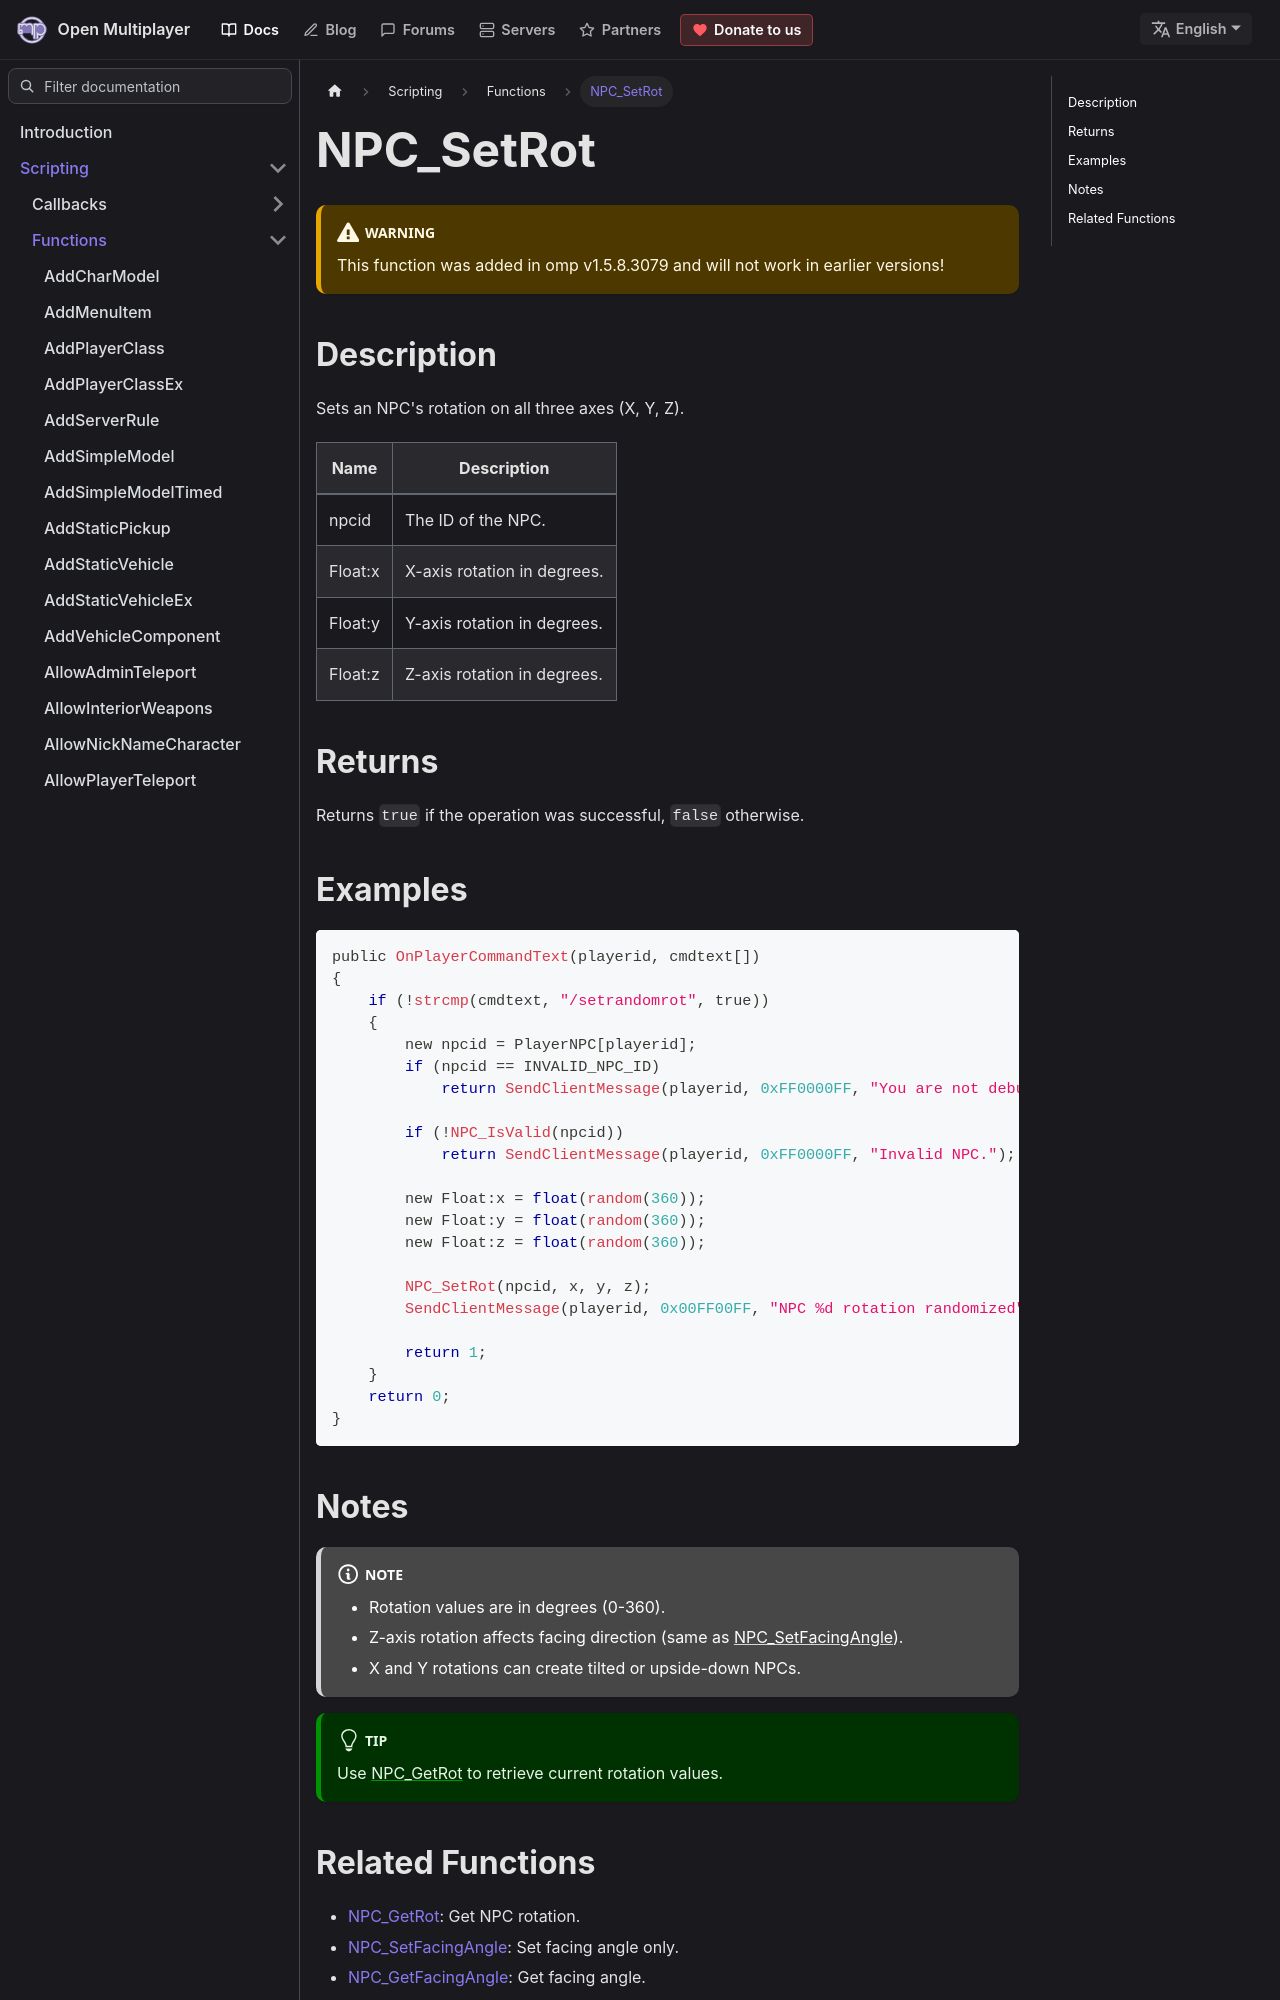

repository: openmultiplayer/web · page: docs/scripting/functions/NPC_SetRot.html · generator: docusaurus

---
title: NPC_SetRot
sidebar_label: NPC_SetRot
description: Sets an NPC's rotation on all axes.
tags: ["npc", "rotation", "angle"]
---

<VersionWarn version='omp v1.5.8.3079' />

## Description

Sets an NPC's rotation on all three axes (X, Y, Z).

| Name    | Description                 |
| ------- | --------------------------- |
| npcid   | The ID of the NPC.          |
| Float:x | X-axis rotation in degrees. |
| Float:y | Y-axis rotation in degrees. |
| Float:z | Z-axis rotation in degrees. |

## Returns

Returns `true` if the operation was successful, `false` otherwise.

## Examples

```c
public OnPlayerCommandText(playerid, cmdtext[])
{
    if (!strcmp(cmdtext, "/setrandomrot", true))
    {
        new npcid = PlayerNPC[playerid];
        if (npcid == INVALID_NPC_ID)
            return SendClientMessage(playerid, 0xFF0000FF, "You are not debugging a NPC.");

        if (!NPC_IsValid(npcid))
            return SendClientMessage(playerid, 0xFF0000FF, "Invalid NPC.");

        new Float:x = float(random(360));
        new Float:y = float(random(360));
        new Float:z = float(random(360));

        NPC_SetRot(npcid, x, y, z);
        SendClientMessage(playerid, 0x00FF00FF, "NPC %d rotation randomized", npcid);

        return 1;
    }
    return 0;
}
```
